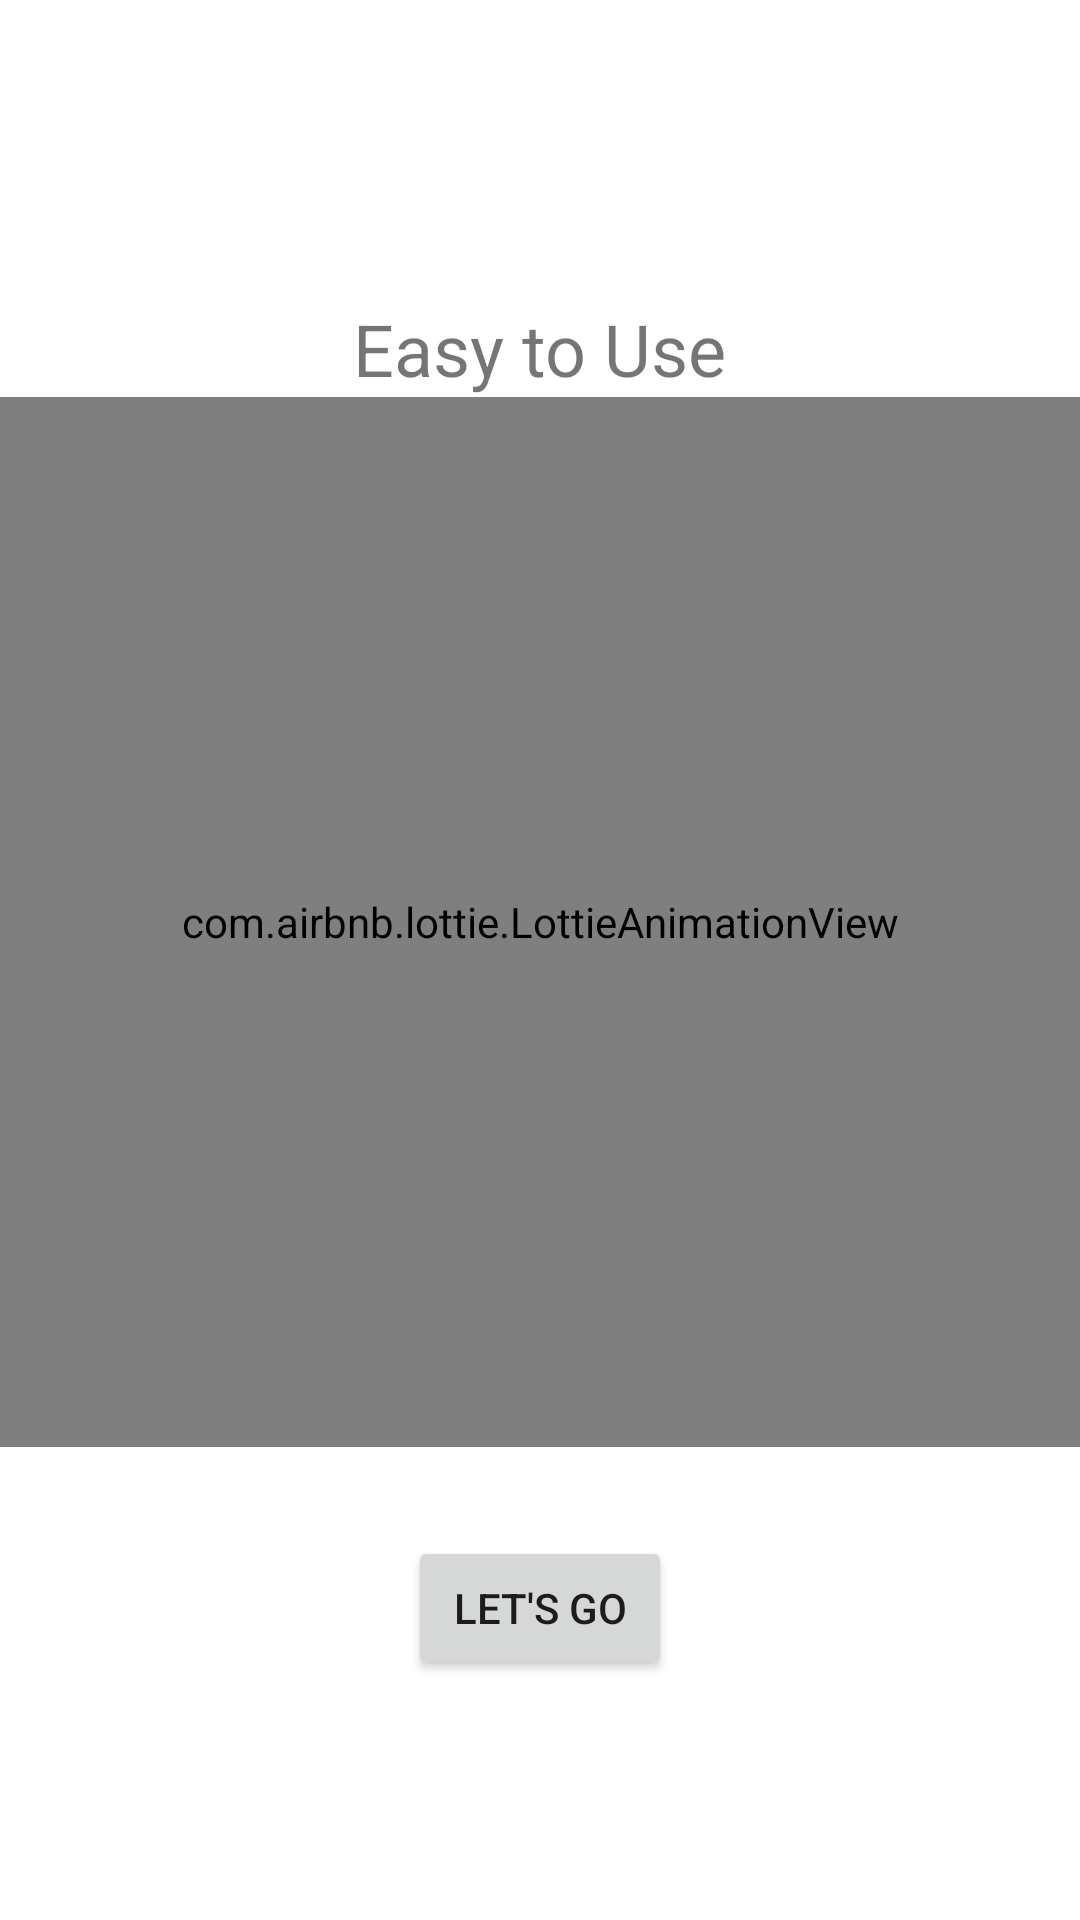

The Android layout XML behind this screen, and the referenced resources:
<!-- AndroidManifest.xml: application theme Theme.EmiCalculator -->
<!-- res/layout/fragment_easyto_use.xml -->
<?xml version="1.0" encoding="utf-8"?>
<androidx.constraintlayout.widget.ConstraintLayout xmlns:android="http://schemas.android.com/apk/res/android"
    xmlns:app="http://schemas.android.com/apk/res-auto"
    xmlns:tools="http://schemas.android.com/tools"
    android:id="@+id/frameLayout5"
    android:layout_width="match_parent"
    android:layout_height="match_parent"
    tools:context=".Fragments.EasytoUse">

    <TextView
        android:id="@+id/textView9"
        android:layout_width="wrap_content"
        android:layout_height="wrap_content"
        android:layout_marginTop="100dp"
        android:text="Easy to Use"
        android:textSize="24sp"
        app:layout_constraintEnd_toEndOf="parent"
        app:layout_constraintStart_toStartOf="parent"
        app:layout_constraintTop_toTopOf="parent" />

    <com.airbnb.lottie.LottieAnimationView
        android:id="@+id/animationView"
        android:layout_width="match_parent"
        android:layout_height="350dp"
        app:layout_constraintEnd_toEndOf="parent"
        app:layout_constraintStart_toStartOf="parent"
        app:layout_constraintTop_toBottomOf="@+id/textView9"
        app:lottie_autoPlay="true"
        app:lottie_loop="true"
        app:lottie_url="https://lottie.host/ef293d74-b12d-4352-b821-d05692c877f4/mIuHBVHB48.json" />

    <Button
        android:id="@+id/btneasyskip"
        android:layout_width="wrap_content"
        android:layout_height="wrap_content"
        android:text="Let's Go"
        app:layout_constraintBottom_toBottomOf="parent"
        app:layout_constraintEnd_toEndOf="parent"
        app:layout_constraintStart_toStartOf="parent"
        app:layout_constraintTop_toBottomOf="@+id/animationView"
        app:layout_constraintVertical_bias="0.26999998" />


</androidx.constraintlayout.widget.ConstraintLayout>
<!-- resources referenced by this layout -->
<resources>
  <style name="Theme.EmiCalculator" parent="Theme.MaterialComponents.DayNight.NoActionBar">
          
          <item name="colorPrimary">#03A9F4</item>
          <item name="colorPrimaryVariant">@color/purple_700</item>
          <item name="colorOnPrimary">@color/white</item>
          <item name="colorSecondary">@color/teal_200</item>
          <item name="colorSecondaryVariant">@color/teal_700</item>
          <item name="colorOnSecondary">@color/black</item>
          
          <item name="android:statusBarColor">#2196F3</item>
      </style>
  <!-- not gathered from this repository: default colours our renderer supplied (Android Studio template values) -->
  <color name="purple_700">#FF3700B3</color>
  <color name="teal_200">#FF03DAC5</color>
  <color name="teal_700">#FF018786</color>
  <color name="black">#FF000000</color>
  <color name="white">#FFFFFFFF</color>
</resources>
